Run: headless pygame with SDL's dummy video driver; simulated clock (each Clock.tick advances the game by its frame time, no real sleeping); random seed 0; keys injected as events and as key.get_pressed() state; mouse plan: one left click at the window centre at the start of phase 2, then a move to the lower-right quarter at the start of phase 3.
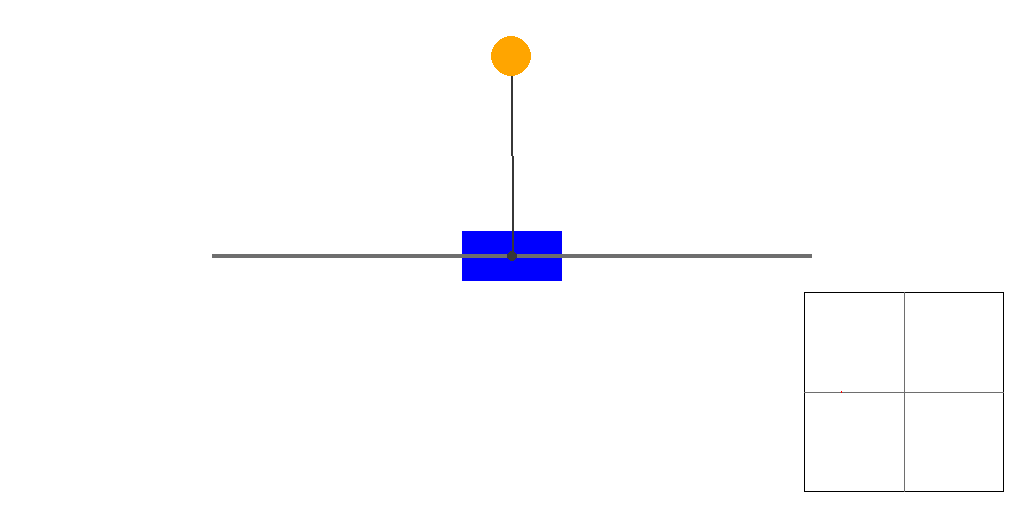
Frame 1 of 4 · flips 1–60 · no input
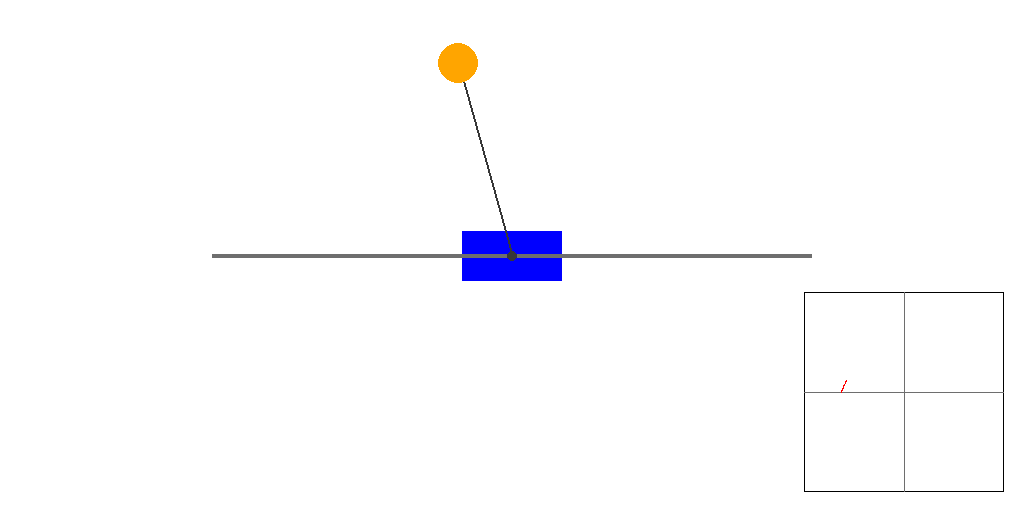
Frame 2 of 4 · flips 61–180 · clicked the window centre · tapped SPACE, RETURN · held RIGHT (→), D
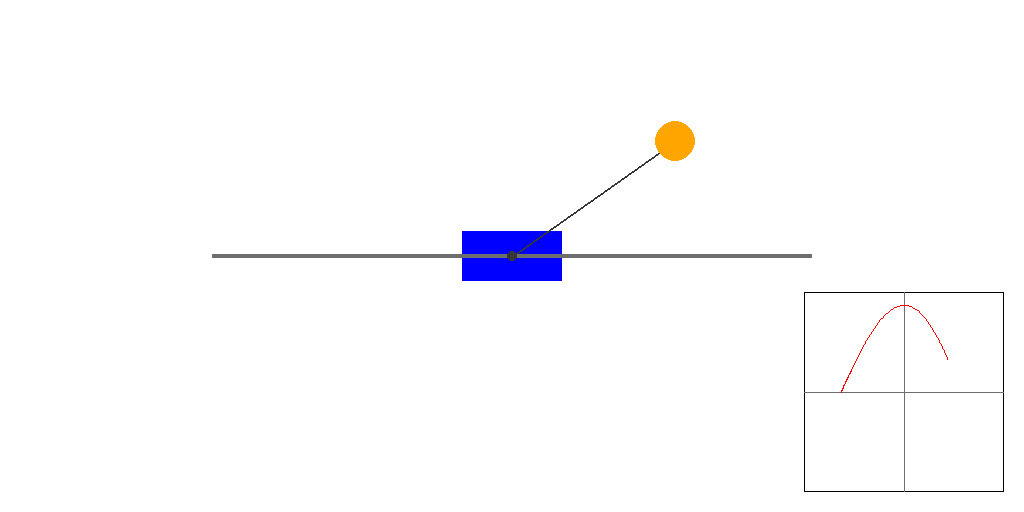
Frame 3 of 4 · flips 181–300 · moved the mouse to the lower-right quarter · held DOWN (↓), S
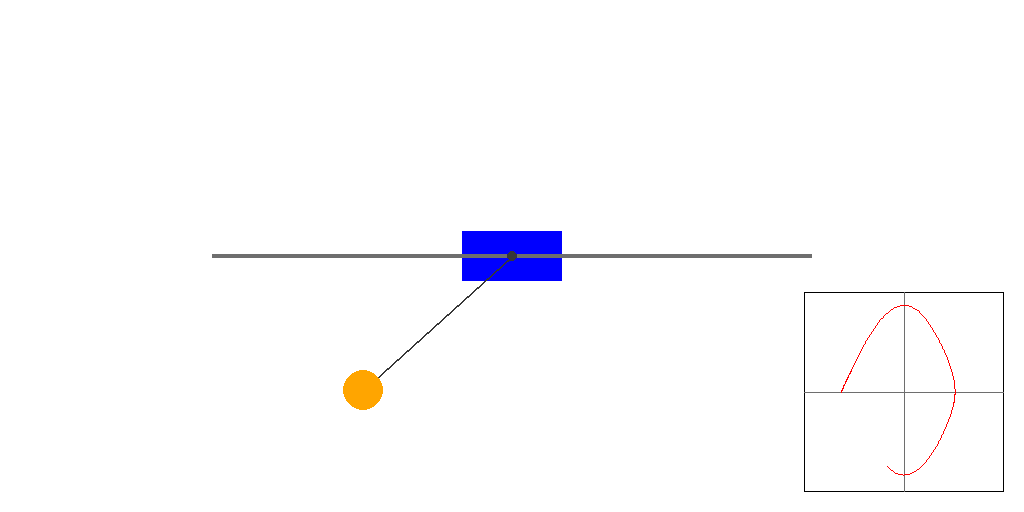
Frame 4 of 4 · flips 301–420 · held LEFT (←), A, UP (↑), W

The pygame program that drew these frames:

# -*- coding: utf-8 -*-
import pygame as pg
from pygame.locals import *
import math

# Colors
BLACK = (0, 0, 0)
DARK_GRAY = (55, 55, 55)
GRAY = (110, 110, 110)
WHITE = (255, 255, 255)
CYAN = (0, 255, 255)
YELLOW = (255, 255, 0)
PURPLE = (128, 0, 128)
GREEN = (0, 255, 0)
RED = (255, 0, 0)
BLUE = (0, 0, 255)
ORANGE = (255, 165, 0)

# Constants
WINDOW_WIDTH = 1024
WINDOW_HEIGHT = 512
FPS = 60.
G = 9.81
PIXELS_PER_METER = 100

# Phase Portrait
class PhasePortrait:
    def __init__(self):
        self.size = 200
        self.rect = pg.Rect(
            WINDOW_WIDTH-self.size-20,
            WINDOW_HEIGHT-self.size-20, 
            self.size,
            self.size
        )
        self.points = []
        self.scale = 20.

    def add_point(self, angle, velocity):
        x = self.rect.centerx + angle * self.scale
        y = self.rect.centery - velocity * self.scale
        self.points.append((x, y))

    def draw(self, screen):
        # Border
        pg.draw.rect(screen, BLACK, self.rect, 1)
        
        # Axes
        start = (self.rect.left, self.rect.centery)
        end = (self.rect.right-1, self.rect.centery)
        pg.draw.line(screen, GRAY, start, end, 1)
        start = (self.rect.centerx, self.rect.top)
        end = (self.rect.centerx, self.rect.bottom-1)
        pg.draw.line(screen, GRAY, start, end, 1)

        # Content
        pg.draw.lines(screen, RED, False, self.points, 1)

class Pendulum:
    def __init__(self):
        # Rail
        self.rail_width = 600
        self.rail_height = 4
        self.rail_pos = WINDOW_WIDTH//2 - self.rail_width//2, WINDOW_HEIGHT//2-self.rail_height//2

        # Cart
        cart_width = 100
        cart_height = 50
        self.cart = pg.Rect(
            WINDOW_WIDTH//2 - cart_width//2,
            WINDOW_HEIGHT//2 - cart_height//2,
            cart_width,
            cart_height
        )
        self.cart_velocity = 0.
        self.old_cart_velocity = 0.
        self.cart_acceleration = 0.
        self.is_cart_dragged = False
        self.old_mouse_pos = None
        self.pivot_x = self.cart.centerx
        self.pivot_y = self.cart.centery
        
        # Physical values
        self.length = 2.
        self.angle = -math.pi + 0.001
        self.angular_velocity = 0.
        self.angular_acceleration = 0.

        # Bob
        length_in_pixels = self.length * PIXELS_PER_METER
        self.bob_mass = 2.
        self.bob_x = self.pivot_x + length_in_pixels * math.sin(self.angle)
        self.bob_y = self.pivot_y + length_in_pixels * math.cos(self.angle)
        self.bob_radius = 0.2

        self.last_update_time = pg.time.get_ticks()
    
    def update(self, friction=0.4, fluid_density=1.23):
        # dt
        current_update_time = pg.time.get_ticks()
        dt = (current_update_time - self.last_update_time) / 1000.
        self.last_update_time = current_update_time

        # Gravity
        gravity_force = self.bob_mass * G
        tangential_component_of_gravity_force = gravity_force * math.sin(self.angle)
        gravity_torque = -tangential_component_of_gravity_force * self.length

        # Friction
        friction_torque = - friction * self.angular_velocity
        
        # Air resistance
        # tangential_velocity = self.angular_velocity * self.length
        # drag_coef = 0.47 # for a smooth sphere, fluid dynamics is complicated
        # area = math.pi * (self.bob_radius ** 2)
        # air_torque = - 0.5 * fluid_density * tangential_velocity * abs(tangential_velocity) * drag_coef * # # area # the absolute value takes care of the sign of the velocity

        # Cart
        cart_torque = - self.bob_mass * self.cart_acceleration * self.length * math.cos(self.angle)

        # Total
        total_torque = gravity_torque + friction_torque + cart_torque # + air_torque 

        # Computing pendulum's new values
        moment_of_inertia = self.bob_mass * (self.length ** 2) 
        self.angular_acceleration = total_torque / moment_of_inertia
        self.angular_velocity += self.angular_acceleration * dt
        self.angle = self.angle + self.angular_velocity * dt

        length_in_pixels = self.length * PIXELS_PER_METER
        self.bob_x = self.pivot_x + length_in_pixels * math.sin(self.angle)
        self.bob_y = self.pivot_y + length_in_pixels * math.cos(self.angle)

    def move_cart(self, dist):
        current_update_time = pg.time.get_ticks()
        dt = (current_update_time - self.last_update_time) / 1000.
        self.cart_velocity = (dist / PIXELS_PER_METER) / dt
        self.cart_acceleration = (self.cart_velocity - self.old_cart_velocity) / dt
        self.old_cart_velocity = self.cart_velocity

        self.cart.x += dist
        self.cart.x = max(
            WINDOW_WIDTH//2-(self.rail_width//2)-(self.cart.width),
            self.cart.x
        )
        self.cart.x = min(
            WINDOW_WIDTH//2+(self.rail_width//2)-(self.cart.width//2),
            self.cart.x
        )
        self.pivot_x = self.cart.centerx
        self.pivot_y = self.cart.centery

    def handle_cart(self):
        if pg.mouse.get_pressed()[0]:
            mouse_pos = pg.mouse.get_pos()
            if self.is_cart_dragged:
                self.move_cart(mouse_pos[0] - self.old_mouse_pos[0])
                self.old_mouse_pos = mouse_pos
            elif self.cart.collidepoint(mouse_pos):
                self.is_cart_dragged = True
                self.old_mouse_pos = mouse_pos
        else:
            self.is_cart_dragged = False
            self.cart_velocity = 0.
            self.cart_acceleration = 0.
            self.old_cart_velocity = 0.
            
    def draw(self, screen):
        pg.draw.rect(screen, BLUE, self.cart)
        pg.draw.rect(screen, GRAY, (self.rail_pos, (self.rail_width, self.rail_height)))
        pg.draw.line(screen, DARK_GRAY, (self.pivot_x, self.pivot_y), (self.bob_x, self.bob_y), 2)
        bob_radius_in_pixels = self.bob_radius * PIXELS_PER_METER
        pg.draw.circle(screen, ORANGE, (int(self.bob_x), int(self.bob_y)), int(bob_radius_in_pixels))
        pg.draw.circle(screen, DARK_GRAY, (self.pivot_x, self.pivot_y), 5)

# Init
pg.init()
screen = pg.display.set_mode((WINDOW_WIDTH, WINDOW_HEIGHT))
pg.display.set_caption("Pendulum")

pendulum = Pendulum()
phase_portrait = PhasePortrait()
phase_portrait.add_point(pendulum.angle, pendulum.angular_velocity)
phase_portrait.add_point(pendulum.angle, pendulum.angular_velocity)

clock = pg.time.Clock()

# Main loop
running = True
while running:
    for event in pg.event.get():
        if event.type == QUIT:
            running = False

    # Update
    pendulum.handle_cart()
    pendulum.update()
    phase_portrait.add_point(pendulum.angle, pendulum.angular_velocity)

    # Draw
    screen.fill(WHITE)
    pendulum.draw(screen)
    phase_portrait.draw(screen)
    pg.display.flip()

    clock.tick(FPS)
pg.quit()
